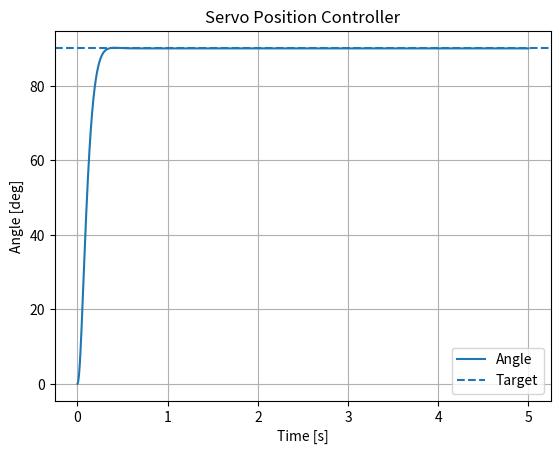

Python code for this plot:
import numpy as np
import matplotlib.pyplot as plt

class PID:
    def __init__(self, kp, ki, kd, output_limits=(-1e9, 1e9)):
        self.kp = kp
        self.ki = ki
        self.kd = kd
        self.output_limits = output_limits
        self.integral = 0.0
        self.prev_error = 0.0

    def update(self, error, dt):
        self.integral += error * dt
        derivative = (error - self.prev_error) / dt
        self.prev_error = error
        u = self.kp * error + self.ki * self.integral + self.kd * derivative
        return float(np.clip(u, self.output_limits[0], self.output_limits[1]))

"""
Servo Position Controller
Learn: overshoot, settling time, PD/PID position control.
"""
def main():
    dt = 0.001
    t = np.arange(0, 5, dt)
    inertia, damping = 0.04, 0.03
    target, angle, rate = np.deg2rad(90), 0.0, 0.0
    pid = PID(12.0, 0.0, 1.2, output_limits=(-10, 10))
    angles, torques = [], []
    for _ in t:
        torque = pid.update(target - angle, dt)
        rate += ((torque - damping*rate) / inertia) * dt
        angle += rate*dt
        angles.append(np.rad2deg(angle))
        torques.append(torque)
    plt.figure()
    plt.plot(t, angles, label="Angle")
    plt.axhline(90, linestyle="--", label="Target")
    plt.title("Servo Position Controller")
    plt.xlabel("Time [s]")
    plt.ylabel("Angle [deg]")
    plt.grid(True)
    plt.legend()
    plt.show()

if __name__ == "__main__":
    main()
